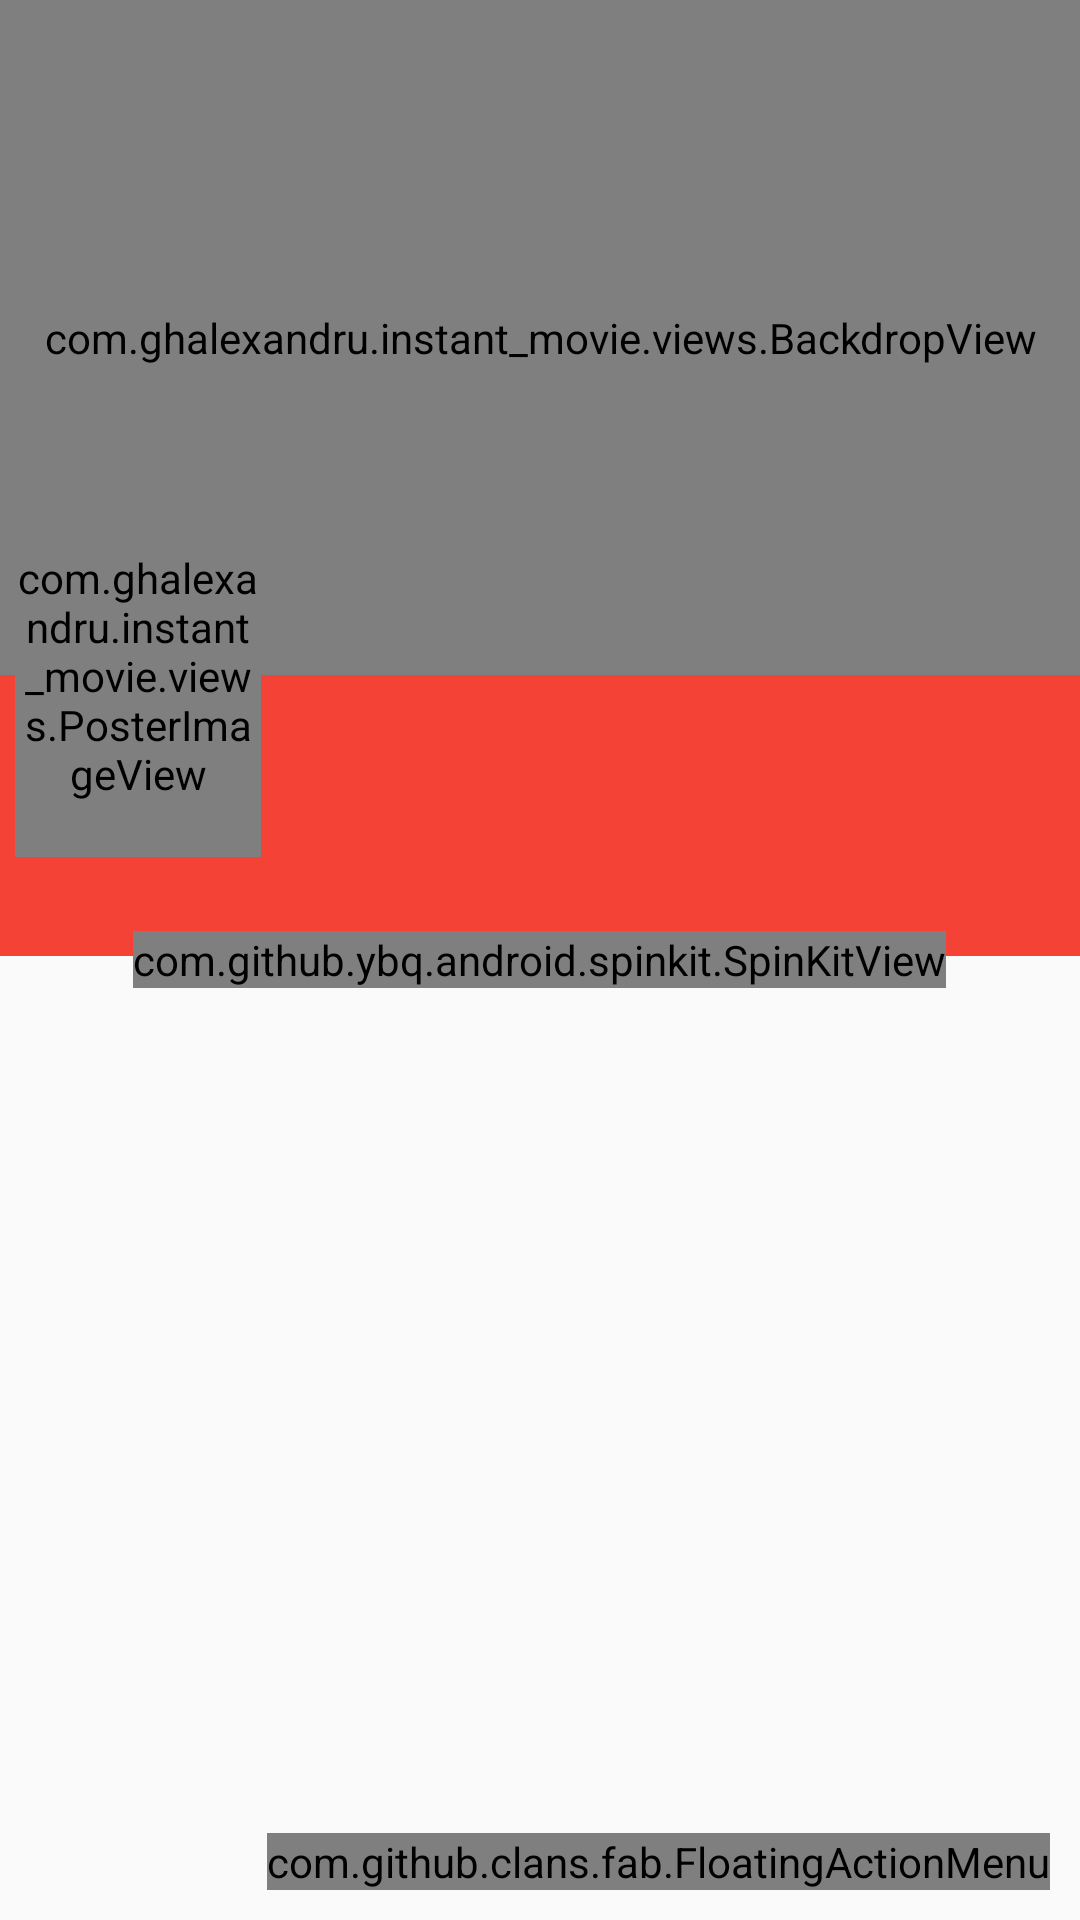

Here is an Android app screen rendered from its layout file. Give the layout XML and the strings, colors and styles it references.
<!-- AndroidManifest.xml: activity theme AppTheme.TransparentStatusBar -->
<!-- res/layout/activity_detail.xml -->
<android.support.design.widget.CoordinatorLayout xmlns:android="http://schemas.android.com/apk/res/android"
    xmlns:app="http://schemas.android.com/apk/res-auto"
    xmlns:fab="http://schemas.android.com/apk/res-auto"
    xmlns:tools="http://schemas.android.com/tools"
    android:layout_width="match_parent"
    android:layout_height="match_parent"
    android:orientation="vertical">

    <android.support.design.widget.AppBarLayout
        android:id="@+id/appbar_layout"
        android:layout_width="match_parent"
        android:layout_height="wrap_content"
        android:theme="@style/AppTheme.AppBarOverlay">

        <android.support.design.widget.CollapsingToolbarLayout
            android:id="@+id/collapsing_layout"
            android:layout_width="match_parent"
            android:layout_height="wrap_content"
            app:contentScrim="?attr/colorPrimary"
            app:layout_scrollFlags="exitUntilCollapsed|scroll"
            app:scrimAnimationDuration="50">

            <RelativeLayout
                android:layout_width="match_parent"
                android:layout_height="wrap_content">

                <com.ghalexandru.instant_movie.views.BackdropView
                    android:id="@+id/backdrop"
                    android:layout_width="match_parent"
                    android:layout_height="@dimen/backdrop_height"
                    android:background="@android:color/background_dark"
                    android:fitsSystemWindows="true"
                    app:layout_collapseMode="parallax" />


                <LinearLayout
                    android:id="@+id/title_container"
                    android:layout_width="match_parent"
                    android:layout_height="wrap_content"
                    android:layout_below="@id/backdrop"
                    android:orientation="vertical">

                    <TextView
                        android:id="@+id/tv_title"
                        android:layout_width="match_parent"
                        android:layout_height="wrap_content"
                        android:layout_marginLeft="97dp"
                        android:layout_marginRight="@dimen/dist_medium"
                        android:layout_marginTop="@dimen/dist_small"
                        android:ellipsize="marquee"
                        android:focusable="true"
                        android:focusableInTouchMode="true"
                        android:marqueeRepeatLimit="marquee_forever"
                        android:scrollHorizontally="true"
                        android:singleLine="true"
                        android:textAppearance="@style/TextAppearance.Widget.AppCompat.Toolbar.Title"
                        android:textColor="@android:color/white"
                        tools:text="Beauty and the Beast" />

                    <TextView
                        android:id="@+id/tv_subtitle"
                        android:layout_width="match_parent"
                        android:layout_height="wrap_content"
                        android:layout_marginLeft="97dp"
                        android:layout_marginRight="@dimen/dist_medium"
                        android:singleLine="true"
                        android:textAppearance="@style/TextAppearance.Widget.AppCompat.Toolbar.Subtitle"
                        android:textColor="@android:color/white"
                        tools:text="Welcome to a New World of Gods and Monsters" />


                </LinearLayout>

            </RelativeLayout>

            <android.support.v7.widget.Toolbar
                android:id="@+id/toolbar"
                android:layout_width="match_parent"
                android:layout_height="?attr/actionBarSize"
                android:minHeight="?attr/actionBarSize"
                app:layout_collapseMode="pin"
                app:popupTheme="@style/ThemeOverlay.AppCompat.Dark" />


        </android.support.design.widget.CollapsingToolbarLayout>


        <include layout="@layout/tab_layout" />

    </android.support.design.widget.AppBarLayout>

    <include
        layout="@layout/viewpager"
        android:layout_width="match_parent"
        android:layout_height="match_parent"
        app:layout_behavior="@string/appbar_scrolling_view_behavior" />

    <com.ghalexandru.instant_movie.views.PosterImageView
        android:id="@+id/iv_profile_image"
        android:layout_width="82dp"
        android:layout_height="121dp"
        android:layout_marginLeft="@dimen/dist_small"
        android:background="@android:color/white"
        android:padding="1dp"
        android:src="@color/primary_dark"
        app:layout_anchor="@id/title_container"
        app:layout_anchorGravity="left"
        app:layout_scrollFlags="scroll|snap" />

    <com.github.ybq.android.spinkit.SpinKitView xmlns:app="http://schemas.android.com/apk/res-auto"
        android:id="@+id/progress_loader"
        style="@style/SpinKitView.Small.ThreeBounce"
        android:layout_width="wrap_content"
        android:layout_height="wrap_content"
        android:layout_gravity="center"
        app:SpinKit_Color="@android:color/darker_gray"
        app:layout_anchorGravity="center" />


    <com.github.clans.fab.FloatingActionMenu
        android:id="@+id/floating_action_menu"
        android:layout_width="wrap_content"
        android:layout_height="wrap_content"
        android:layout_alignParentBottom="true"
        android:layout_alignParentEnd="true"
        android:layout_alignParentRight="true"
        android:layout_gravity="bottom|end"
        android:layout_margin="@dimen/dist_medium"
        fab:menu_animationDelayPerItem="55"
        fab:menu_backgroundColor="@android:color/transparent"
        fab:menu_buttonSpacing="0dp"
        fab:menu_colorNormal="@color/primary_dark"
        fab:menu_colorPressed="@color/primary"
        fab:menu_fab_size="normal"
        fab:menu_icon="@drawable/fab_add"
        fab:menu_labels_cornerRadius="3dp"
        fab:menu_labels_ellipsize="none"
        fab:menu_labels_hideAnimation="@anim/fab_slide_out_to_right"
        fab:menu_labels_margin="0dp"
        fab:menu_labels_maxLines="-1"
        fab:menu_labels_padding="8dp"
        fab:menu_labels_position="left"
        fab:menu_labels_showAnimation="@anim/fab_slide_in_from_right"
        fab:menu_labels_showShadow="true"
        fab:menu_labels_singleLine="false"
        fab:menu_labels_textColor="#f2f1f1"
        fab:menu_labels_textSize="15sp"
        fab:menu_openDirection="up"
        fab:menu_shadowColor="#66aff198"
        fab:menu_shadowRadius="4dp"
        fab:menu_shadowXOffset="1dp"
        fab:menu_shadowYOffset="4dp"
        fab:menu_showShadow="true">

        <com.github.clans.fab.FloatingActionButton
            android:id="@+id/floating_action_button_list"
            android:layout_width="wrap_content"
            android:layout_height="wrap_content"
            android:src="@drawable/ic_bookmark_plus_outline_white"
            app:fab_colorNormal="@android:color/darker_gray"
            app:fab_colorPressed="@color/primary"
            fab:fab_label="Add to a list"
            fab:fab_size="mini" />

        <com.github.clans.fab.FloatingActionButton
            android:id="@+id/floating_action_button_favorites"
            android:layout_width="wrap_content"
            android:layout_height="wrap_content"
            android:src="@drawable/ic_favorite_border_white_24dp"
            app:fab_colorNormal="@android:color/darker_gray"
            app:fab_colorPressed="@color/primary"
            fab:fab_label="Add to favorites"
            fab:fab_size="mini" />

        <com.github.clans.fab.FloatingActionButton
            android:id="@+id/floating_action_button_watchlist"
            android:layout_width="wrap_content"
            android:layout_height="wrap_content"
            android:src="@drawable/ic_eye_outline_white"
            app:fab_colorNormal="@android:color/darker_gray"
            app:fab_colorPressed="@color/primary"
            fab:fab_label="Add to watchlist"
            fab:fab_size="mini" />
    </com.github.clans.fab.FloatingActionMenu>

</android.support.design.widget.CoordinatorLayout>
<!-- res/layout/tab_layout.xml (included above) -->
<?xml version="1.0" encoding="utf-8"?>
<android.support.design.widget.TabLayout xmlns:android="http://schemas.android.com/apk/res/android"
    xmlns:app="http://schemas.android.com/apk/res-auto"
    android:id="@+id/tab_layout"
    android:layout_width="match_parent"
    android:layout_height="@dimen/tab_layout_height"
    android:gravity="bottom"
    app:tabGravity="center"
    app:tabMode="scrollable"
    android:theme="@style/AppTheme.AppBarOverlay">

</android.support.design.widget.TabLayout>
<!-- res/layout/viewpager.xml (included above) -->
<?xml version="1.0" encoding="utf-8"?>
<android.support.v4.view.ViewPager xmlns:android="http://schemas.android.com/apk/res/android"
    xmlns:app="http://schemas.android.com/apk/res-auto"
    android:id="@+id/viewpager"
    android:layout_width="match_parent"
    android:layout_height="match_parent">

</android.support.v4.view.ViewPager>
<!-- resources referenced by this layout -->
<resources>
  <color name="primary">#F44336</color>
  <color name="primary_dark">#D32F2F</color>
  <dimen name="backdrop_height">225dp</dimen>
  <dimen name="dist_medium">10dp</dimen>
  <dimen name="dist_small">5dp</dimen>
  <dimen name="tab_layout_height">40dp</dimen>
  <!-- drawable ic_bookmark_plus_outline_white (drawable) -->
  <?xml version="1.0"?>
  <vector xmlns:android="http://schemas.android.com/apk/res/android"
      android:width="24dp"
      android:height="24dp"
      android:viewportHeight="24"
      android:viewportWidth="24">
  
      <path
          android:fillColor="#FFF"
          android:pathData="M17,18V5H7V18L12,15.82L17,18M17,3A2,2 0 0,1 19,5V21L12,18L5,21V5C5,3.89 5.9,3 7,3H17M11,7H13V9H15V11H13V13H11V11H9V9H11V7Z" />
  
  </vector>
  <!-- drawable ic_eye_outline_white (drawable) -->
  <?xml version="1.0"?>
  <vector xmlns:android="http://schemas.android.com/apk/res/android"
      android:width="24dp"
      android:height="24dp"
      android:viewportHeight="24"
      android:viewportWidth="24">
      <path
          android:fillColor="#FFF"
          android:pathData="M12,9A3,3 0 0,1 15,12A3,3 0 0,1 12,15A3,3 0 0,1 9,12A3,3 0 0,1 12,9M12,4.5C17,4.5 21.27,7.61 23,12C21.27,16.39 17,19.5 12,19.5C7,19.5 2.73,16.39 1,12C2.73,7.61 7,4.5 12,4.5M3.18,12C4.83,15.36 8.24,17.5 12,17.5C15.76,17.5 19.17,15.36 20.82,12C19.17,8.64 15.76,6.5 12,6.5C8.24,6.5 4.83,8.64 3.18,12Z" />
  </vector>
  <style name="AppTheme.AppBarOverlay" parent="ThemeOverlay.AppCompat.Dark.ActionBar" />
  <style name="AppTheme.TransparentStatusBar" parent="AppTheme" />
  <style name="AppTheme" parent="Theme.AppCompat.Light.NoActionBar">
          <item name="colorPrimary">@color/primary</item>
          <item name="colorPrimaryDark">@color/primary_dark</item>
          <item name="colorAccent">@color/accent</item>
          <item name="windowActionModeOverlay">true</item>
          <item name="android:icon">@color/icons</item>
          <item name="android:divider">@color/divider</item>
          <item name="actionModeBackground">@color/primary</item>
  
      </style>
  <color name="accent">@android:color/white</color>
  <color name="icons">#FFFFFF</color>
  <color name="divider">#BDBDBD</color>
</resources>
